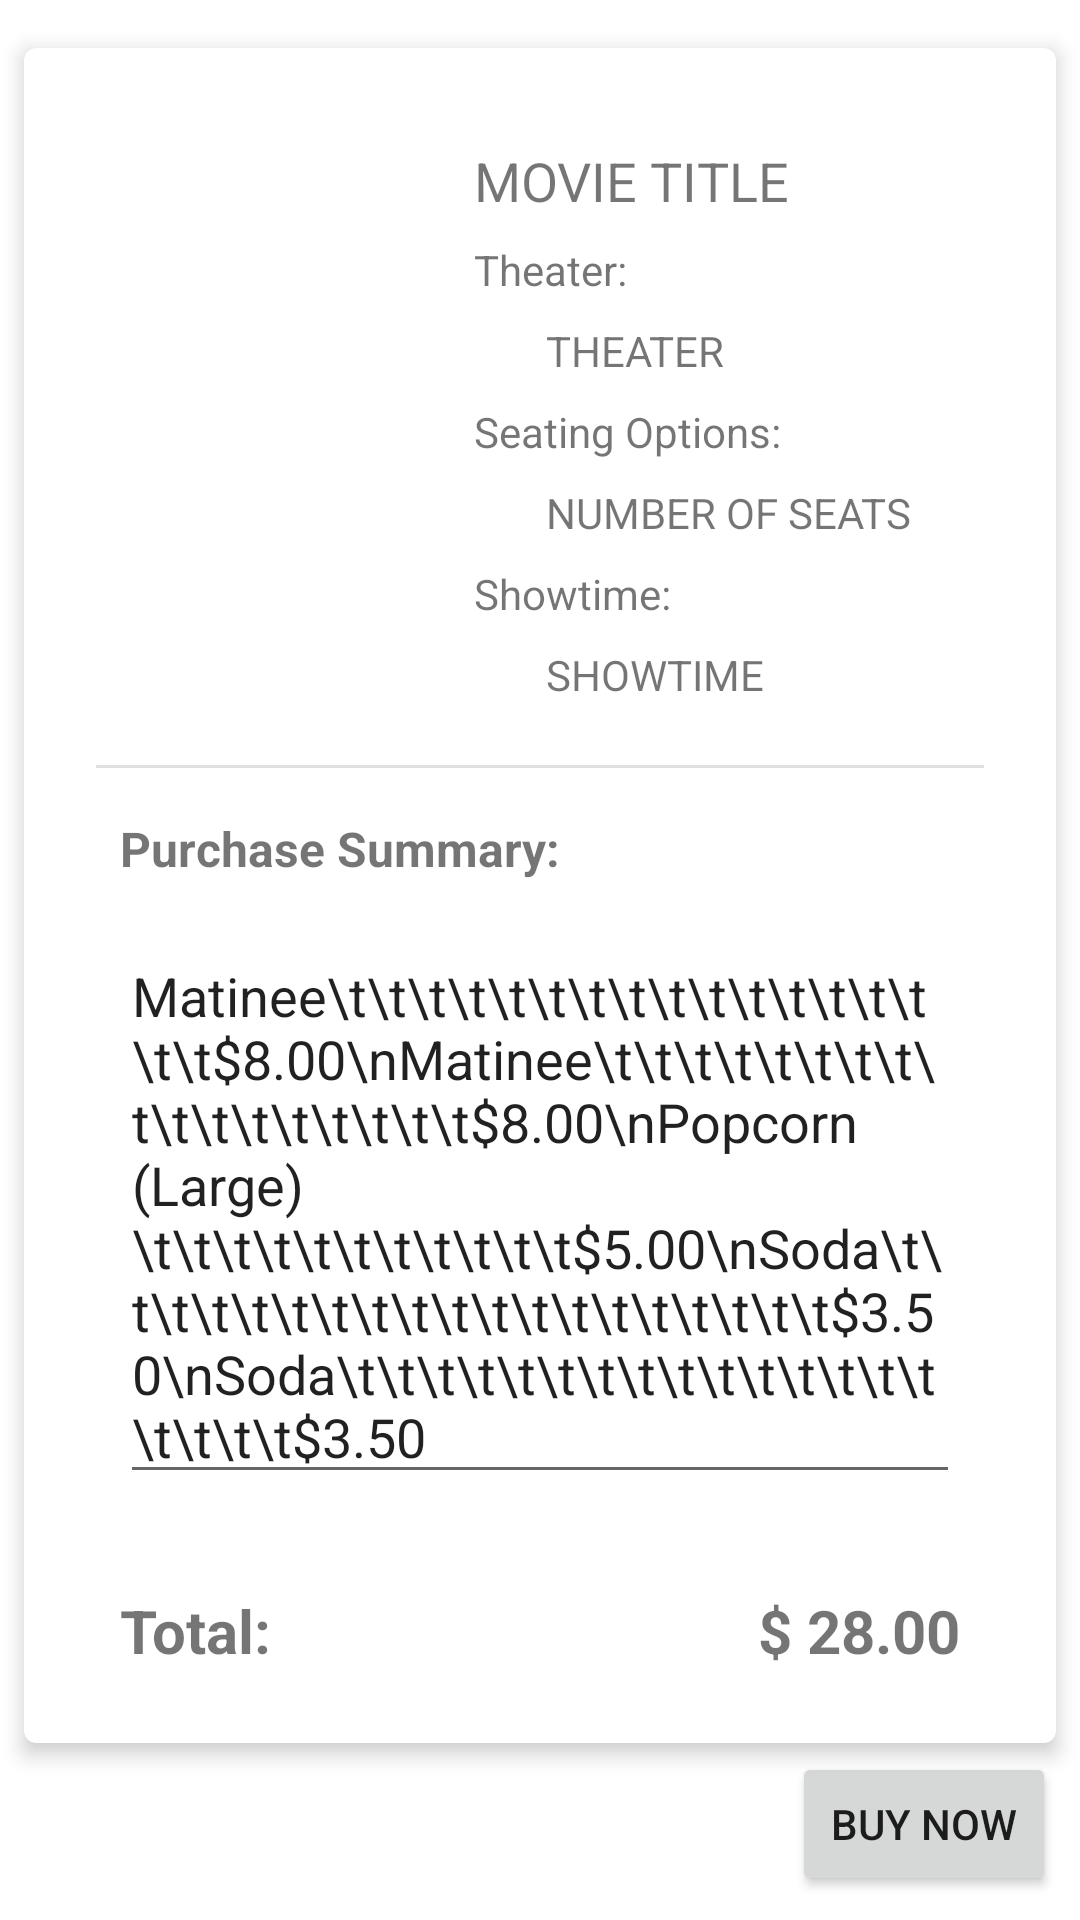

Here is an Android app screen rendered from its layout file. Give the layout XML and the strings, colors and styles it references.
<!-- AndroidManifest.xml: application theme Theme.CinemaHub_LookNFeel -->
<!-- res/layout/activity_order_summary.xml -->
<?xml version="1.0" encoding="utf-8"?>
<androidx.constraintlayout.widget.ConstraintLayout
    xmlns:android="http://schemas.android.com/apk/res/android"
    xmlns:app="http://schemas.android.com/apk/res-auto"
    xmlns:tools="http://schemas.android.com/tools"
    android:layout_width="match_parent"
    android:layout_height="match_parent">

    <androidx.cardview.widget.CardView
        android:id="@+id/cardViewBuyNow"
        android:layout_width="match_parent"
        android:layout_height="wrap_content"
        android:layout_marginStart="8dp"
        android:layout_marginTop="16dp"
        android:layout_marginEnd="8dp"

        android:paddingTop="8dp"

        android:paddingBottom="8dp"
        app:cardCornerRadius="4dp"
        app:cardElevation="4dp"
        app:contentPadding="8dp"
        app:layout_constraintEnd_toEndOf="parent"
        app:layout_constraintStart_toStartOf="parent"
        app:layout_constraintTop_toTopOf="parent">

        <androidx.constraintlayout.widget.ConstraintLayout
            android:layout_width="match_parent"
            android:layout_height="wrap_content"
            android:paddingStart="8dp"
            android:paddingTop="8dp"
            android:paddingEnd="8dp"
            android:paddingBottom="16dp">

            <TextView
                android:id="@+id/tvMovieShowtimeCaption"
                android:layout_width="wrap_content"
                android:layout_height="wrap_content"
                android:layout_marginTop="8dp"
                android:text="Showtime:"
                app:layout_constraintStart_toStartOf="@+id/tvMovieNumberOfSeatsCaption"
                app:layout_constraintTop_toBottomOf="@+id/tvMovieNumberOfSeats" />

            <TextView
                android:id="@+id/tvMovieShowtime"
                android:layout_width="wrap_content"
                android:layout_height="wrap_content"
                android:layout_marginStart="24dp"
                android:layout_marginTop="8dp"
                android:text="SHOWTIME"
                app:layout_constraintStart_toStartOf="@+id/tvMovieShowtimeCaption"
                app:layout_constraintTop_toBottomOf="@+id/tvMovieShowtimeCaption" />

            <ImageView
                android:id="@+id/ivMoviePoster"
                android:layout_width="118dp"
                android:layout_height="175dp"
                android:layout_marginStart="8dp"
                android:layout_marginTop="16dp"
                android:contentDescription="movie_title_caps"
                android:scaleType="fitCenter"
                app:layout_constraintStart_toStartOf="parent"
                app:layout_constraintTop_toTopOf="parent"
                app:srcCompat="@drawable/icon_generic_movie_poster" />

            <TextView
                android:id="@+id/tvMovieTheaterCaption"
                android:layout_width="wrap_content"
                android:layout_height="wrap_content"
                android:layout_marginStart="8dp"
                android:layout_marginTop="8dp"
                android:text="Theater:"
                app:layout_constraintStart_toEndOf="@+id/ivMoviePoster"
                app:layout_constraintTop_toBottomOf="@+id/tvMovieTitle" />

            <TextView
                android:id="@+id/tvMovieNumberOfSeatsCaption"
                android:layout_width="wrap_content"
                android:layout_height="wrap_content"
                android:layout_marginStart="8dp"
                android:layout_marginTop="8dp"
                android:text="Seating Options:"
                app:layout_constraintStart_toEndOf="@+id/ivMoviePoster"
                app:layout_constraintTop_toBottomOf="@+id/tvMovieTheater" />

            <TextView
                android:id="@+id/tvMovieNumberOfSeats"
                android:layout_width="wrap_content"
                android:layout_height="wrap_content"
                android:layout_marginStart="24dp"
                android:layout_marginTop="8dp"
                android:text="NUMBER OF SEATS"
                app:layout_constraintStart_toStartOf="@+id/tvMovieNumberOfSeatsCaption"
                app:layout_constraintTop_toBottomOf="@+id/tvMovieNumberOfSeatsCaption" />

            <TextView
                android:id="@+id/tvMovieCost"
                android:layout_width="wrap_content"
                android:layout_height="wrap_content"
                android:text="$ COST"
                android:visibility="invisible"
                tools:layout_editor_absoluteX="300dp"
                tools:layout_editor_absoluteY="16dp" />

            <TextView
                android:id="@+id/tvMovieCostCaption"
                android:layout_width="wrap_content"
                android:layout_height="wrap_content"
                android:text="Cost:"
                android:visibility="invisible"
                tools:layout_editor_absoluteX="268dp"
                tools:layout_editor_absoluteY="17dp" />

            <TextView
                android:id="@+id/tvMovieTheater"
                android:layout_width="wrap_content"
                android:layout_height="wrap_content"
                android:layout_marginStart="24dp"
                android:layout_marginTop="8dp"
                android:text="THEATER"
                app:layout_constraintStart_toStartOf="@+id/tvMovieTheaterCaption"
                app:layout_constraintTop_toBottomOf="@+id/tvMovieTheaterCaption" />

            <TextView
                android:id="@+id/tvMovieTitle"
                android:layout_width="wrap_content"
                android:layout_height="wrap_content"
                android:layout_marginStart="8dp"
                android:text="MOVIE TITLE"
                android:textSize="18sp"
                app:layout_constraintStart_toEndOf="@+id/ivMoviePoster"
                app:layout_constraintTop_toTopOf="@+id/ivMoviePoster" />

            <View
                android:id="@+id/divider"
                android:layout_width="0dp"
                android:layout_height="1dp"
                android:layout_marginStart="8dp"
                android:layout_marginTop="32dp"
                android:layout_marginEnd="8dp"
                android:background="?android:attr/listDivider"
                app:layout_constraintEnd_toEndOf="parent"
                app:layout_constraintStart_toStartOf="parent"
                app:layout_constraintTop_toBottomOf="@+id/ivMoviePoster" />

            <TextView
                android:id="@+id/tvPurchaseSummary"
                android:layout_width="wrap_content"
                android:layout_height="wrap_content"
                android:layout_marginStart="16dp"
                android:layout_marginTop="16dp"
                android:text="Purchase Summary:"
                android:textSize="16sp"
                android:textStyle="bold"
                app:layout_constraintStart_toStartOf="parent"
                app:layout_constraintTop_toBottomOf="@+id/divider" />

            <EditText
                android:id="@+id/mltItemizedList"
                android:layout_width="0dp"
                android:layout_height="wrap_content"
                android:layout_marginTop="16dp"
                android:layout_marginEnd="16dp"
                android:ems="10"
                android:gravity="start|top"
                android:inputType="textMultiLine"
                android:text="Matinee\t\t\t\t\t\t\t\t\t\t\t\t\t\t\t\t\t$8.00\nMatinee\t\t\t\t\t\t\t\t\t\t\t\t\t\t\t\t\t$8.00\nPopcorn (Large)\t\t\t\t\t\t\t\t\t\t\t$5.00\nSoda\t\t\t\t\t\t\t\t\t\t\t\t\t\t\t\t\t\t\t$3.50\nSoda\t\t\t\t\t\t\t\t\t\t\t\t\t\t\t\t\t\t\t$3.50"
                app:layout_constraintEnd_toEndOf="parent"
                app:layout_constraintStart_toStartOf="@+id/tvPurchaseSummary"
                app:layout_constraintTop_toBottomOf="@+id/tvPurchaseSummary" />

            <TextView
                android:id="@+id/tvTotalCaption"
                android:layout_width="wrap_content"
                android:layout_height="wrap_content"
                android:layout_marginTop="32dp"
                android:text="Total:"
                android:textSize="20sp"
                android:textStyle="bold"
                app:layout_constraintStart_toStartOf="@+id/mltItemizedList"
                app:layout_constraintTop_toBottomOf="@+id/mltItemizedList" />

            <TextView
                android:id="@+id/tvTotal"
                android:layout_width="wrap_content"
                android:layout_height="wrap_content"
                android:layout_marginEnd="16dp"
                android:text="$ 28.00"
                android:textSize="20sp"
                android:textStyle="bold"
                app:layout_constraintEnd_toEndOf="parent"
                app:layout_constraintTop_toTopOf="@+id/tvTotalCaption" />

        </androidx.constraintlayout.widget.ConstraintLayout>

    </androidx.cardview.widget.CardView>

    <Button
        android:id="@+id/btnBuyNow"
        android:layout_width="wrap_content"
        android:layout_height="wrap_content"
        android:layout_marginEnd="8dp"
        android:layout_marginBottom="8dp"
        android:text="Buy Now"
        app:layout_constraintBottom_toBottomOf="parent"
        app:layout_constraintEnd_toEndOf="parent" />

</androidx.constraintlayout.widget.ConstraintLayout>
<!-- resources referenced by this layout -->
<resources>
  <style name="Theme.CinemaHub_LookNFeel" parent="Theme.MaterialComponents.DayNight.DarkActionBar">
          
          <item name="colorPrimary">@color/purple_500</item>
          <item name="colorPrimaryVariant">@color/purple_700</item>
          <item name="colorOnPrimary">@color/white</item>
          
          <item name="colorSecondary">@color/teal_200</item>
          <item name="colorSecondaryVariant">@color/teal_700</item>
          <item name="colorOnSecondary">@color/black</item>
          
          <item name="android:statusBarColor" tools:targetApi="l">?attr/colorPrimaryVariant</item>
          
      </style>
  <!-- not gathered from this repository: default colours our renderer supplied (Android Studio template values) -->
  <color name="purple_500">#FF6200EE</color>
  <color name="purple_700">#FF3700B3</color>
  <color name="teal_200">#FF03DAC5</color>
  <color name="teal_700">#FF018786</color>
  <color name="black">#FF000000</color>
  <color name="white">#FFFFFFFF</color>
</resources>
